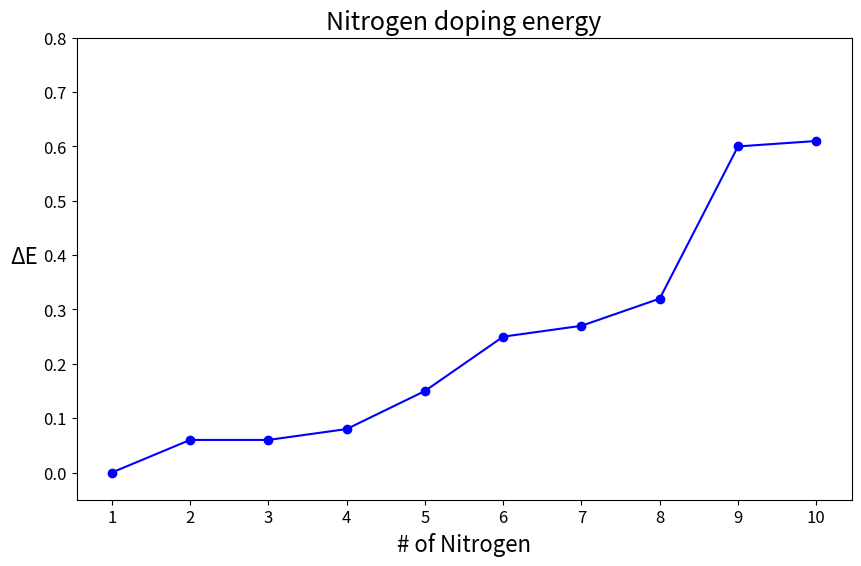

Generate this figure with matplotlib:
# -*- coding: utf-8 -*-
"""
Created on Tue Jul 22 13:58:48 2025

[redacted]
"""

import matplotlib.pyplot as plt
import numpy as np


#create_line_plot_with_custom_ticks= 그래프를 만드는 함수, 주어진 데이터를 이용해 그래프를 생성합니다.
def create_line_plot_with_custom_ticks(x_data, y_data, title="꺾은선 그래프", x_label="X축", y_label="Y축",
                                       main_font_size=14, # <--- 메인폰트 사이즈
                                       title_font_size=18, # <--- 제목폰트 사이즈
                                       label_font_size=16, # <--- 라벨폰트 사이즈
                                       tick_font_size=12, # <--- 간격 부분 폰트 사이즈
                                       x_tick_interval=1, # <--- 매개변수: x축 눈금 간격
                                       y_min=None,
                                       y_max=None,
                                       color='blue', marker='o', linestyle='-'): # <--- 색깔, 마커, 선 유형은 자유롭게 변형 가능합니다.

    plt.figure(figsize=(10, 6)) # <---figure size를 가로 10인치, 세로 6인치로 한다.

    plt.plot(x_data, y_data, color=color, marker=marker, linestyle=linestyle)

    plt.title(title, fontsize=title_font_size)
    plt.xlabel(x_label, fontsize=label_font_size)
    plt.ylabel(y_label, fontsize=label_font_size, rotation=0, ha='right') # <--- 라벨을 회전시킬 때 사용합니다.

    # X축 눈금 간격 설정
    # x_data의 최소값부터 최대값까지 x_tick_interval 간격으로 눈금 생성합니다.
    min_x = np.floor(np.min(x_data)) # x_data의 최소값을 내림하여 시작점 설정
    max_x = np.ceil(np.max(x_data))  # x_data의 최대값을 올림하여 끝점 설정
    x_ticks = np.arange(min_x, max_x + x_tick_interval, x_tick_interval)
    plt.xticks(x_ticks) # <--- 이 부분이 x축 눈금 간격을 조절합니다.
    
    # Y축 범위 설정
    if y_min is not None or y_max is not None: # <--- 
        plt.ylim(y_min, y_max) # y_min 또는 y_max가 제공된 경우에만 설정합니다.

    # 눈금 라벨 폰트 사이즈를 설정합니다.
    plt.tick_params(axis='x', labelsize=tick_font_size)
    plt.tick_params(axis='y', labelsize=tick_font_size)

    plt.grid(True, linestyle='', alpha=0.7)
    plt.show()

# 실제 데이터가 들어간 부분
x_nitrogen = [1, 2, 3, 4, 5, 6, 7, 8, 9, 10]
delta_e = [0.00, 0.06, 0.06, 0.08, 0.15, 0.25, 0.27, 0.32, 0.60, 0.61]

print("질소 도핑 에너지 그래프: x축 눈금 간격 1로 조절")
create_line_plot_with_custom_ticks(x_nitrogen, delta_e,
                                           title="Nitrogen doping energy",
                                           x_label="# of Nitrogen",
                                           y_label="ΔE",
                                           title_font_size=18,
                                           label_font_size=16,
                                           tick_font_size=12,
                                           x_tick_interval=1, # <-- 여기에 1을 넣어 간격을 1로 설정
                                           y_min=-0.05,
                                           y_max=0.8,
                                           color='blue',
                                           marker='o')

# 만약 x_data가 정수가 아니라 소수점 값을 포함하고,
# 소수점 단위의 눈금 간격을 원한다면 x_tick_interval에 0.5 등을 넣어볼 수 있습니다.
# x_data_float = np.linspace(0, 10, 100)
# y_data_float = np.sin(x_data_float)
# create_line_plot_with_custom_ticks(x_data_float, y_data_float,
#                                            title="사인 함수 (소수점 간격)",
#                                            x_label="값",
#                                            y_label="함수 값",
#                                            x_tick_interval=0.5)
